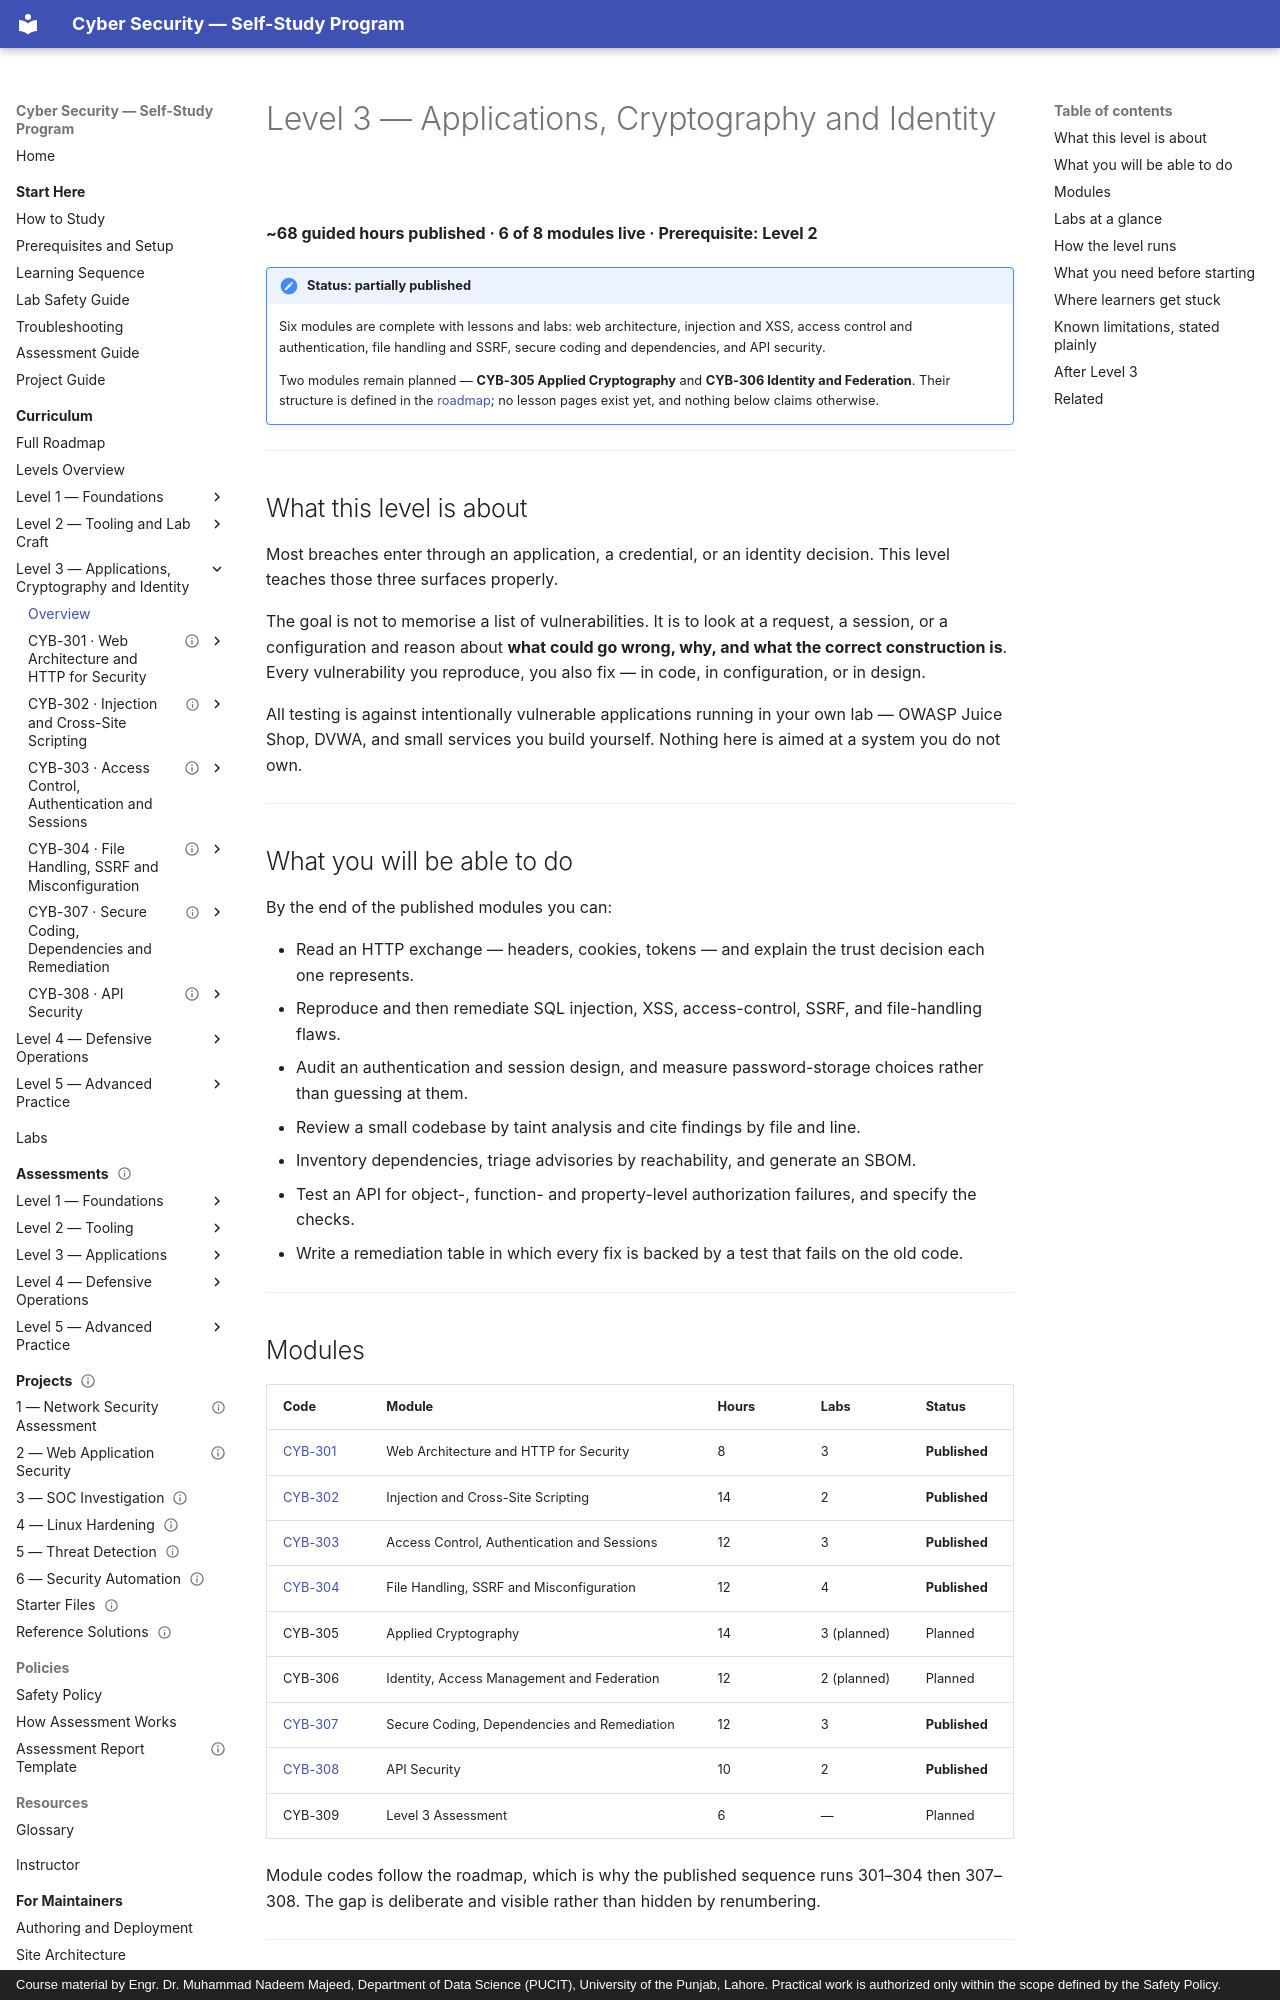

repository: nadeem-majeedch/CyberSecurity · page: levels/level-3/index.html · generator: mkdocs · copyright: Course material by Engr. Dr. Muhammad Nadeem Majeed, Department of Data Science (PUCIT), University of the Punjab, Lahore. Practical work is authorized only within the scope defined by the Safety Policy.

---
title: "Level 3 — Applications, Cryptography and Identity"
description: "Web application security, secure development, dependencies and APIs: six published modules, seventeen labs, two planned."
---

# Level 3 — Applications, Cryptography and Identity

**~68 guided hours published · 6 of 8 modules live · Prerequisite: Level 2**

!!! note "Status: partially published"
    Six modules are complete with lessons and labs: web architecture, injection and XSS, access control and
    authentication, file handling and SSRF, secure coding and dependencies, and API security.

    Two modules remain planned — **CYB-305 Applied Cryptography** and **CYB-306 Identity and Federation**. Their
    structure is defined in the [roadmap](../curriculum/roadmap.md); no lesson pages exist yet, and nothing below
    claims otherwise.

---

## What this level is about

Most breaches enter through an application, a credential, or an identity decision. This level teaches those three
surfaces properly.

The goal is not to memorise a list of vulnerabilities. It is to look at a request, a session, or a configuration
and reason about **what could go wrong, why, and what the correct construction is**. Every vulnerability you
reproduce, you also fix — in code, in configuration, or in design.

All testing is against intentionally vulnerable applications running in your own lab — OWASP Juice Shop, DVWA, and
small services you build yourself. Nothing here is aimed at a system you do not own.

---

## What you will be able to do

By the end of the published modules you can:

- Read an HTTP exchange — headers, cookies, tokens — and explain the trust decision each one represents.
- Reproduce and then remediate SQL injection, XSS, access-control, SSRF, and file-handling flaws.
- Audit an authentication and session design, and measure password-storage choices rather than guessing at them.
- Review a small codebase by taint analysis and cite findings by file and line.
- Inventory dependencies, triage advisories by reachability, and generate an SBOM.
- Test an API for object-, function- and property-level authorization failures, and specify the checks.
- Write a remediation table in which every fix is backed by a test that fails on the old code.

---
